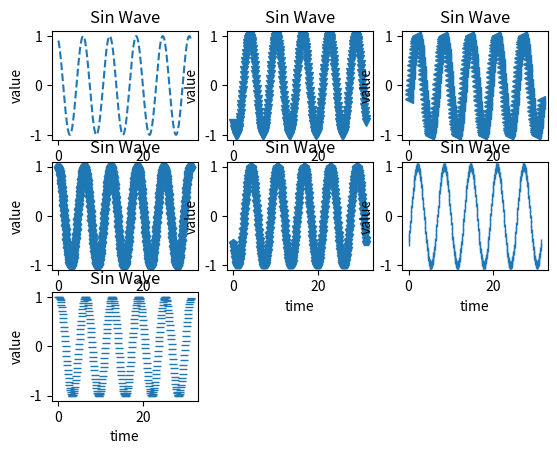

The matplotlib source for this figure:
import numpy as np 
import matplotlib.pyplot as plt

col = ["b","g","r","c","m","k","y"]
col_dict = {"b":"--","g":"v","r":"<","c":"H","m":"p","k":"|","y":"_"}
x = np.arange(0,10*np.pi,0.1)
y = np.sin(x)


for i in range(1,8):    
    #~ print col_dict[col[i-1]]
    plt.subplot(3,3,i)
    plt.plot(x,np.sin(x+i*2),col_dict[col[i-1]]) # where -- is the line type and m for magenta color
    plt.title("Sin Wave") 
    plt.xlabel("time") 
    plt.ylabel("value") 
plt.show()